Run: headless pygame with SDL's dummy video driver; simulated clock (each Clock.tick advances the game by its frame time, no real sleeping); random seed 0; keys injected as events and as key.get_pressed() state; no mouse input.
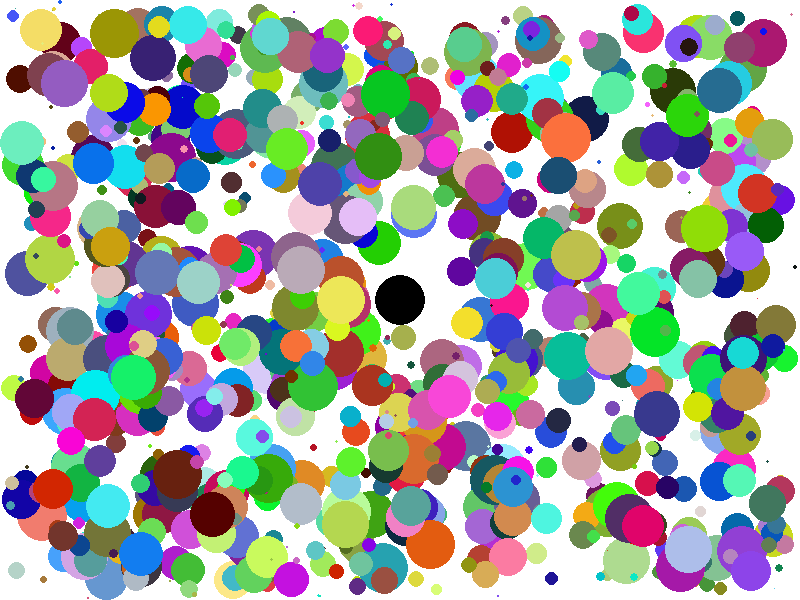
Frame 1 of 4 · flips 1–60 · no input
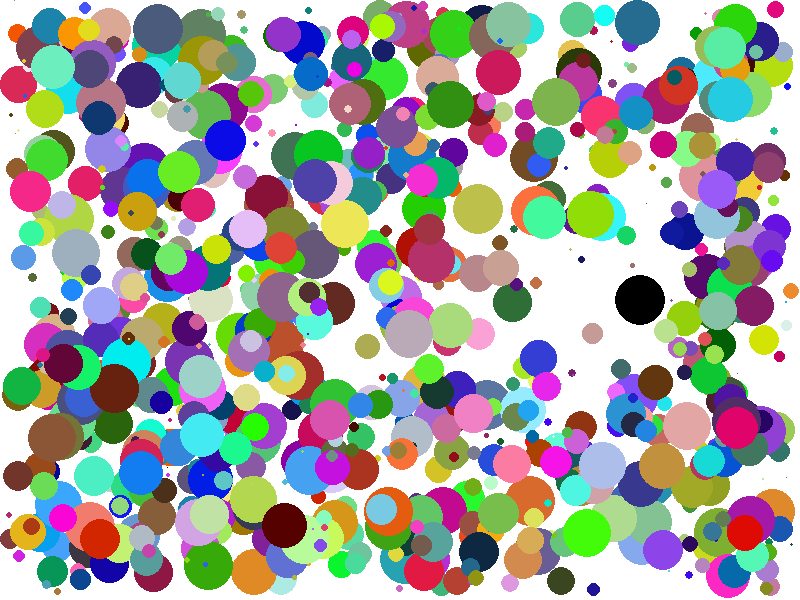
Frame 2 of 4 · flips 61–180 · tapped SPACE, RETURN · held RIGHT (→), D
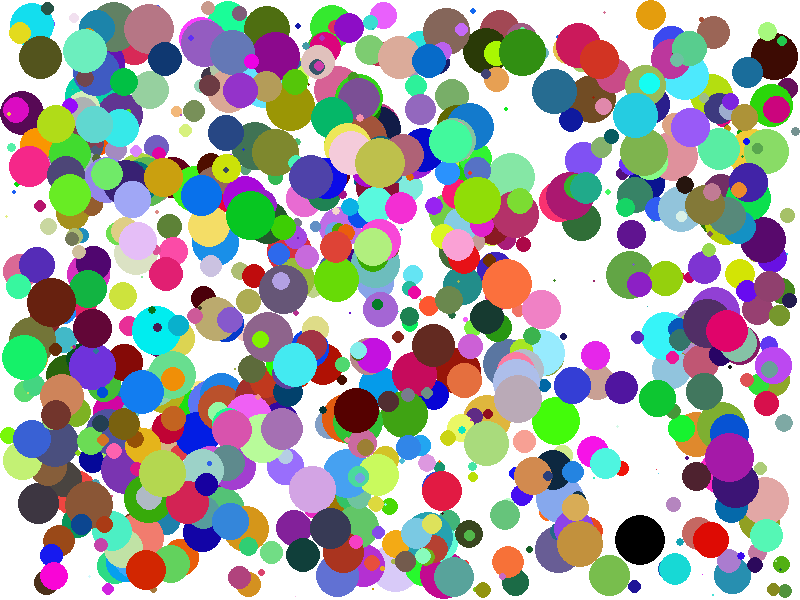
Frame 3 of 4 · flips 181–300 · held DOWN (↓), S
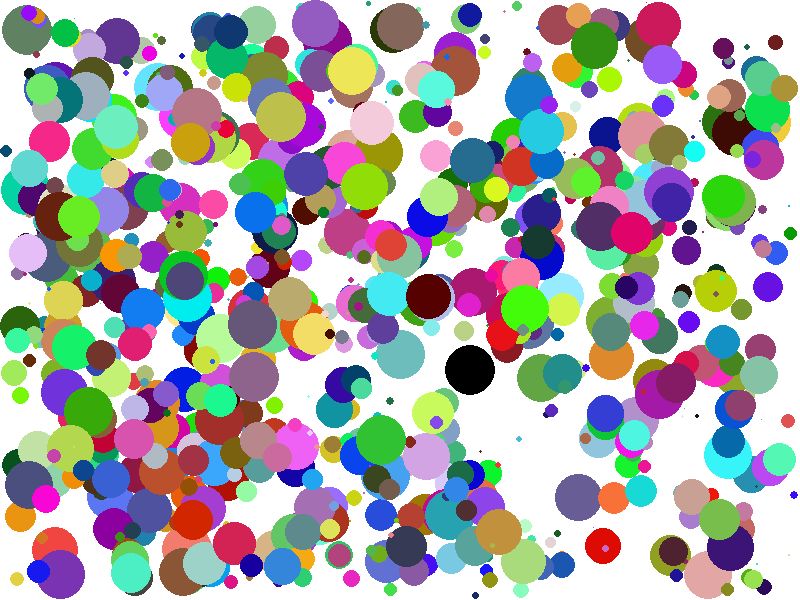
Frame 4 of 4 · flips 301–420 · held LEFT (←), A, UP (↑), W

The pygame program that drew these frames:

# pouzite knihovny
import pygame
import sys
import math
import random

def udrzet_v_okne(obrazec):
    if obrazec["y"] < 0:
        obrazec["y"] = 0
    if obrazec["y"] > rozmer_okna_y - obrazec["h"]:
        obrazec["y"] = rozmer_okna_y - obrazec["h"]
    if obrazec["x"] < 0:
        obrazec["x"] = 0
    if obrazec["x"] > rozmer_okna_x - obrazec["w"]:
        obrazec["x"] = rozmer_okna_x - obrazec["w"]

def odrazit_od_kraje(obrazec):
    if obrazec["y"] < 0:
        obrazec["dy"] *= -1
    if obrazec["y"] > rozmer_okna_y - obrazec["h"]:
        obrazec["dy"] *= -1
    if obrazec["x"] < 0:
        obrazec["dx"] *= -1
    if obrazec["x"] > rozmer_okna_x - obrazec["w"]:
        obrazec["dx"] *= -1    

def ovladat_hrace(hrac):
    stisknuto = pygame.key.get_pressed()
    
    vektor_hrace = {"x": 0, "y": 0}
    
    if stisknuto[pygame.K_RIGHT]:
        vektor_hrace["x"] += 1
    if stisknuto[pygame.K_LEFT]:
        vektor_hrace["x"] -= 1
    if stisknuto[pygame.K_DOWN]:
        vektor_hrace["y"] += 1
    if stisknuto[pygame.K_UP]:
        vektor_hrace["y"] -= 1
    
    korekce = math.sqrt(vektor_hrace["x"] ** 2 + vektor_hrace["y"] ** 2)
    
    if korekce > 0:
        vektor_hrace["x"] /= korekce
        vektor_hrace["y"] /= korekce
    
    hrac["x"] += vektor_hrace["x"] * hrac["v"]
    hrac["y"] += vektor_hrace["y"] * hrac["v"]

def sezrat_okolni_micky(hrac, micky):
    for micek in micky:
        soucet_polomeru = (micek["w"] + hrac["w"]) / 2
        
        x1 = hrac["x"] + hrac["w"] / 2
        x2 = micek["x"] + micek["w"] / 2
        y1 = hrac["y"] + hrac["h"] / 2
        y2 = micek["y"] + micek["h"] / 2
        
        vzdalenost_stredu = math.sqrt((x1 - x2) ** 2 + (y1 - y2) ** 2)
    
        if vzdalenost_stredu < soucet_polomeru:
            micek["sezrany"] = True

def obnovit_po_sezrani_vsech(micky):
    for micek in micky:
        if not micek["sezrany"]:
            return
    
    for micek in micky:
        micek["sezrany"] = False

# nastaveni aplikace
rozmer_okna_x = 800
rozmer_okna_y = 600

cernobily_rezim = False
max_velikost_micku = 50

# logika aplikace
pygame.init()

okno = pygame.display.set_mode((rozmer_okna_x, rozmer_okna_y))
pygame.display.set_caption("Míčkyyy!")

rychlost_hrace = 2
pocet_micku = 1000
vsechny_micky = []

for i in range(pocet_micku):
    micek = dict()

    micek["w"] = random.randint(1, max_velikost_micku)
    micek["h"] = micek["w"]

    micek["x"] = random.randint(0, rozmer_okna_x - micek["w"])
    micek["y"] = random.randint(0, rozmer_okna_y - micek["h"])

    micek["dx"] = random.random() * random.choice([-1, 1])
    micek["dy"] = random.random() * random.choice([-1, 1])

    micek["sezrany"] = False

    if cernobily_rezim:
        odstin = random.randint(0, 254)
        micek["rgb"] = (odstin, odstin, odstin)
    else:
        micek["rgb"] = (random.randint(0, 254), random.randint(0, 254), random.randint(0, 254))
    
    vsechny_micky.append(micek)

hrac = dict()

hrac["w"] = 50
hrac["h"] = hrac["w"]

hrac["x"] = (rozmer_okna_x - hrac["w"]) / 2
hrac["y"] = (rozmer_okna_y - hrac["h"]) / 2

hrac["v"] = rychlost_hrace

hrac["rgb"] = (0, 0, 0)

while True:
    for udalost in pygame.event.get():
        if udalost.type == pygame.KEYDOWN and udalost.key == pygame.K_ESCAPE:
            sys.exit()
        if udalost.type == pygame.QUIT:
            sys.exit()
    
    okno.fill((255, 255, 255))

    for micek in vsechny_micky:
        micek["x"] = micek["x"] + micek["dx"]
        micek["y"] = micek["y"] + micek["dy"]
        
        odrazit_od_kraje(micek)
        udrzet_v_okne(micek)
        
        if not micek["sezrany"]:
            pygame.draw.ellipse(okno, micek["rgb"], (micek["x"], micek["y"], micek["w"], micek["h"]))
    
    ovladat_hrace(hrac)
    udrzet_v_okne(hrac)
    
    sezrat_okolni_micky(hrac, vsechny_micky)
    obnovit_po_sezrani_vsech(vsechny_micky)
    
    pygame.draw.ellipse(okno, hrac["rgb"], (hrac["x"], hrac["y"], hrac["w"], hrac["h"]))
    
    pygame.display.update()
